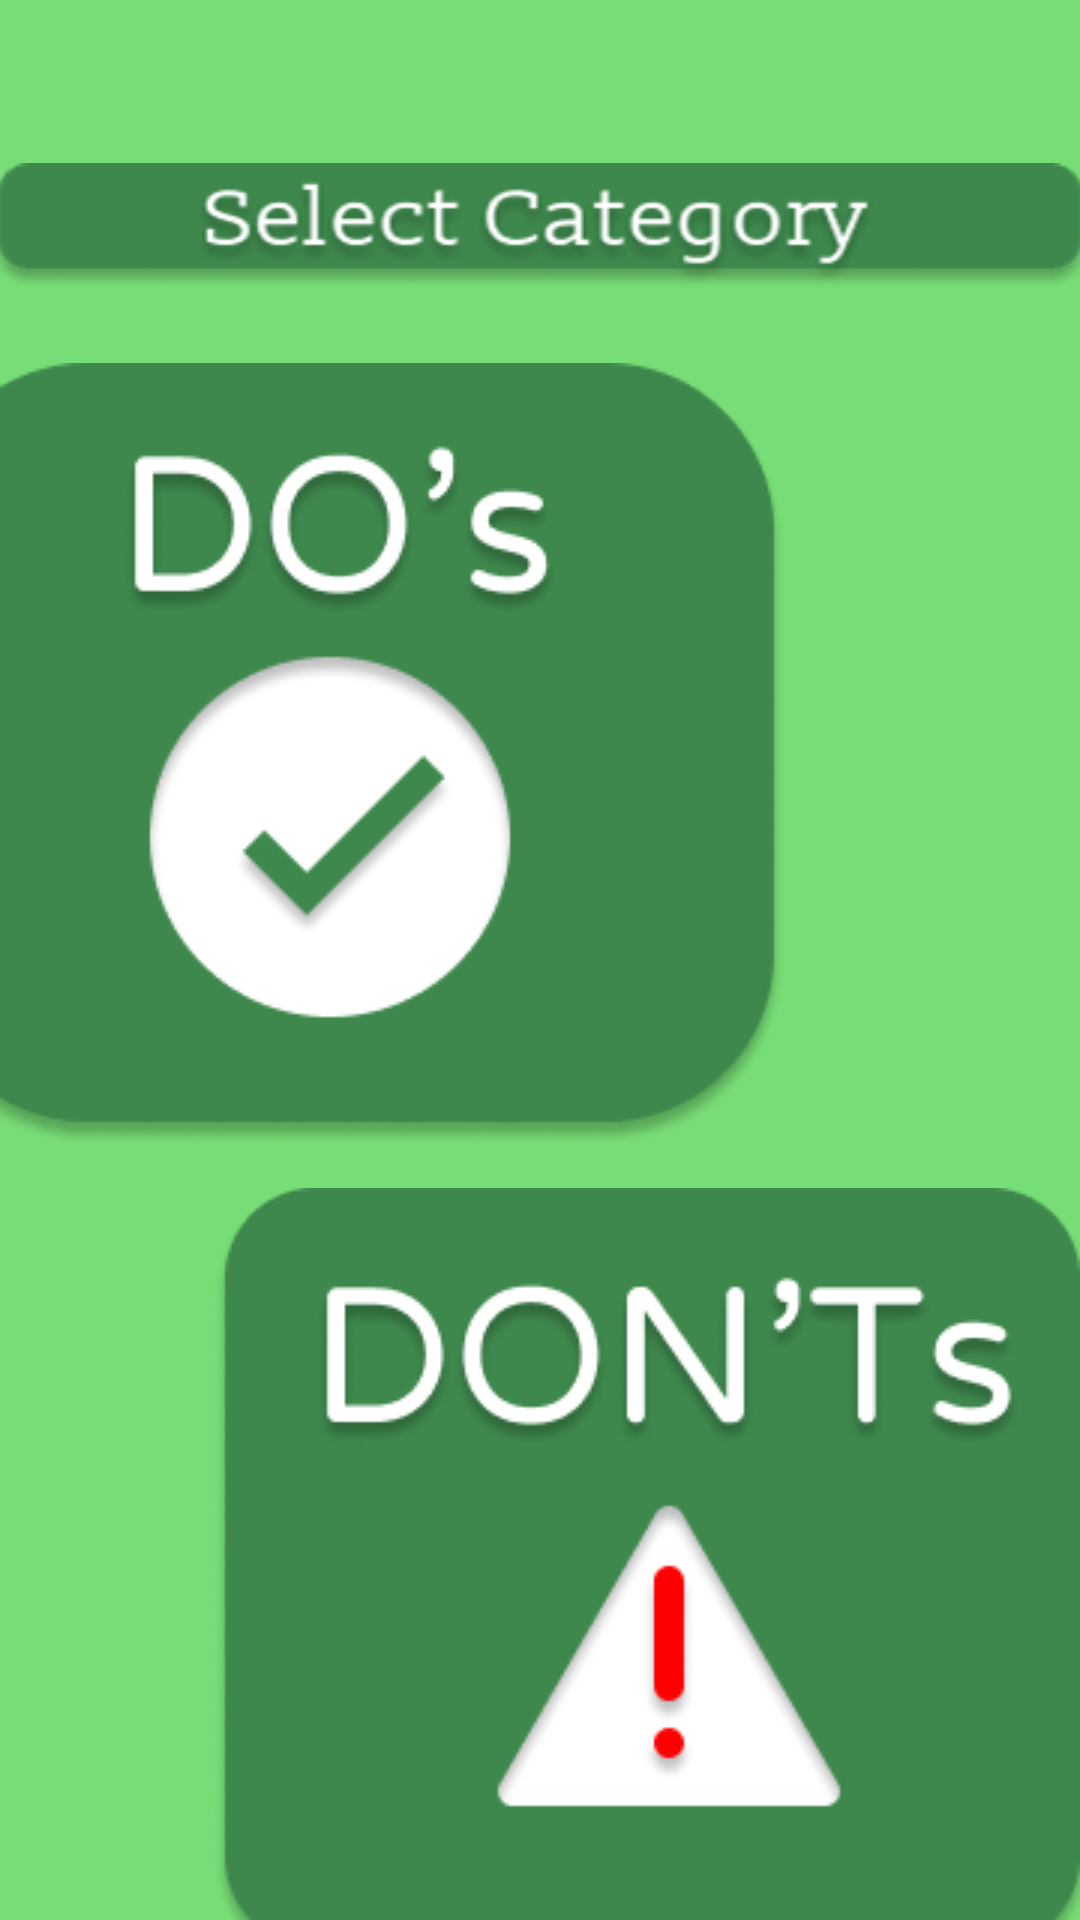

Produce the Android XML layout that renders to this screen, including the resource entries it uses.
<!-- AndroidManifest.xml: application theme Theme.AlagatKalinga -->
<!-- res/layout/activity_ddcategory.xml -->
<?xml version="1.0" encoding="utf-8"?>
<androidx.constraintlayout.widget.ConstraintLayout
    xmlns:android="http://schemas.android.com/apk/res/android"
    xmlns:app="http://schemas.android.com/apk/res-auto"
    xmlns:tools="http://schemas.android.com/tools"
    android:layout_width="match_parent"
    android:layout_height="match_parent"
    android:background="@color/green">

    <ImageView
        android:id="@+id/DDCategory"
        android:layout_width="match_parent"
        android:layout_height="71dp"
        android:layout_marginTop="40dp"
        android:contentDescription="category"
        android:src="@drawable/ddcategory"
        app:layout_constraintEnd_toEndOf="parent"
        app:layout_constraintStart_toStartOf="parent"
        app:layout_constraintTop_toTopOf="parent"
        tools:ignore="ContentDescription" />

    <ImageView
        android:id="@+id/dontscategory"
        android:layout_width="wrap_content"
        android:layout_height="wrap_content"
        android:clickable="true"
        android:contentDescription="Cats"
        android:onClick="onCatsClick"
        android:src="@drawable/dontscategory"
        android:layout_marginTop="285dp"
        app:layout_constraintEnd_toEndOf="parent"
        app:layout_constraintHorizontal_bias="1.0"
        app:layout_constraintStart_toStartOf="parent"
        app:layout_constraintTop_toBottomOf="@+id/DDCategory"
        app:layout_constraintVertical_bias="0.931"
        app:layout_constraintVertical_weight="5"
        tools:ignore="ContentDescription" />

    <ImageView
        android:id="@+id/doscategory"
        android:layout_width="wrap_content"
        android:layout_height="wrap_content"
        android:clickable="true"
        android:contentDescription="Dogs"
        android:onClick="ondoscategoryClick"
        android:src="@drawable/doscategory"
        android:layout_marginTop="10dp"
        app:layout_constraintEnd_toEndOf="parent"
        app:layout_constraintHorizontal_bias="0.0"
        app:layout_constraintStart_toStartOf="parent"
        app:layout_constraintTop_toBottomOf="@+id/DDCategory"
        app:layout_constraintVertical_weight="5"
        tools:ignore="ContentDescription" />


</androidx.constraintlayout.widget.ConstraintLayout>
<!-- resources referenced by this layout -->
<resources>
  <color name="green">#77dd76</color>
  <!-- drawable ddcategory: png bitmap (drawable, 19187 bytes) -->
  <!-- drawable dontscategory: png bitmap (drawable, 18746 bytes) -->
  <!-- drawable doscategory: png bitmap (drawable, 17237 bytes) -->
  <style name="Theme.AlagatKalinga" parent="Base.Theme.AlagatKalinga" />
  <style name="Base.Theme.AlagatKalinga" parent="Theme.Material3.DayNight.NoActionBar">
          <item name="colorPrimary">@color/darkpurple</item>
          
          
      </style>
  <color name="darkpurple">#6750a4</color>
</resources>
